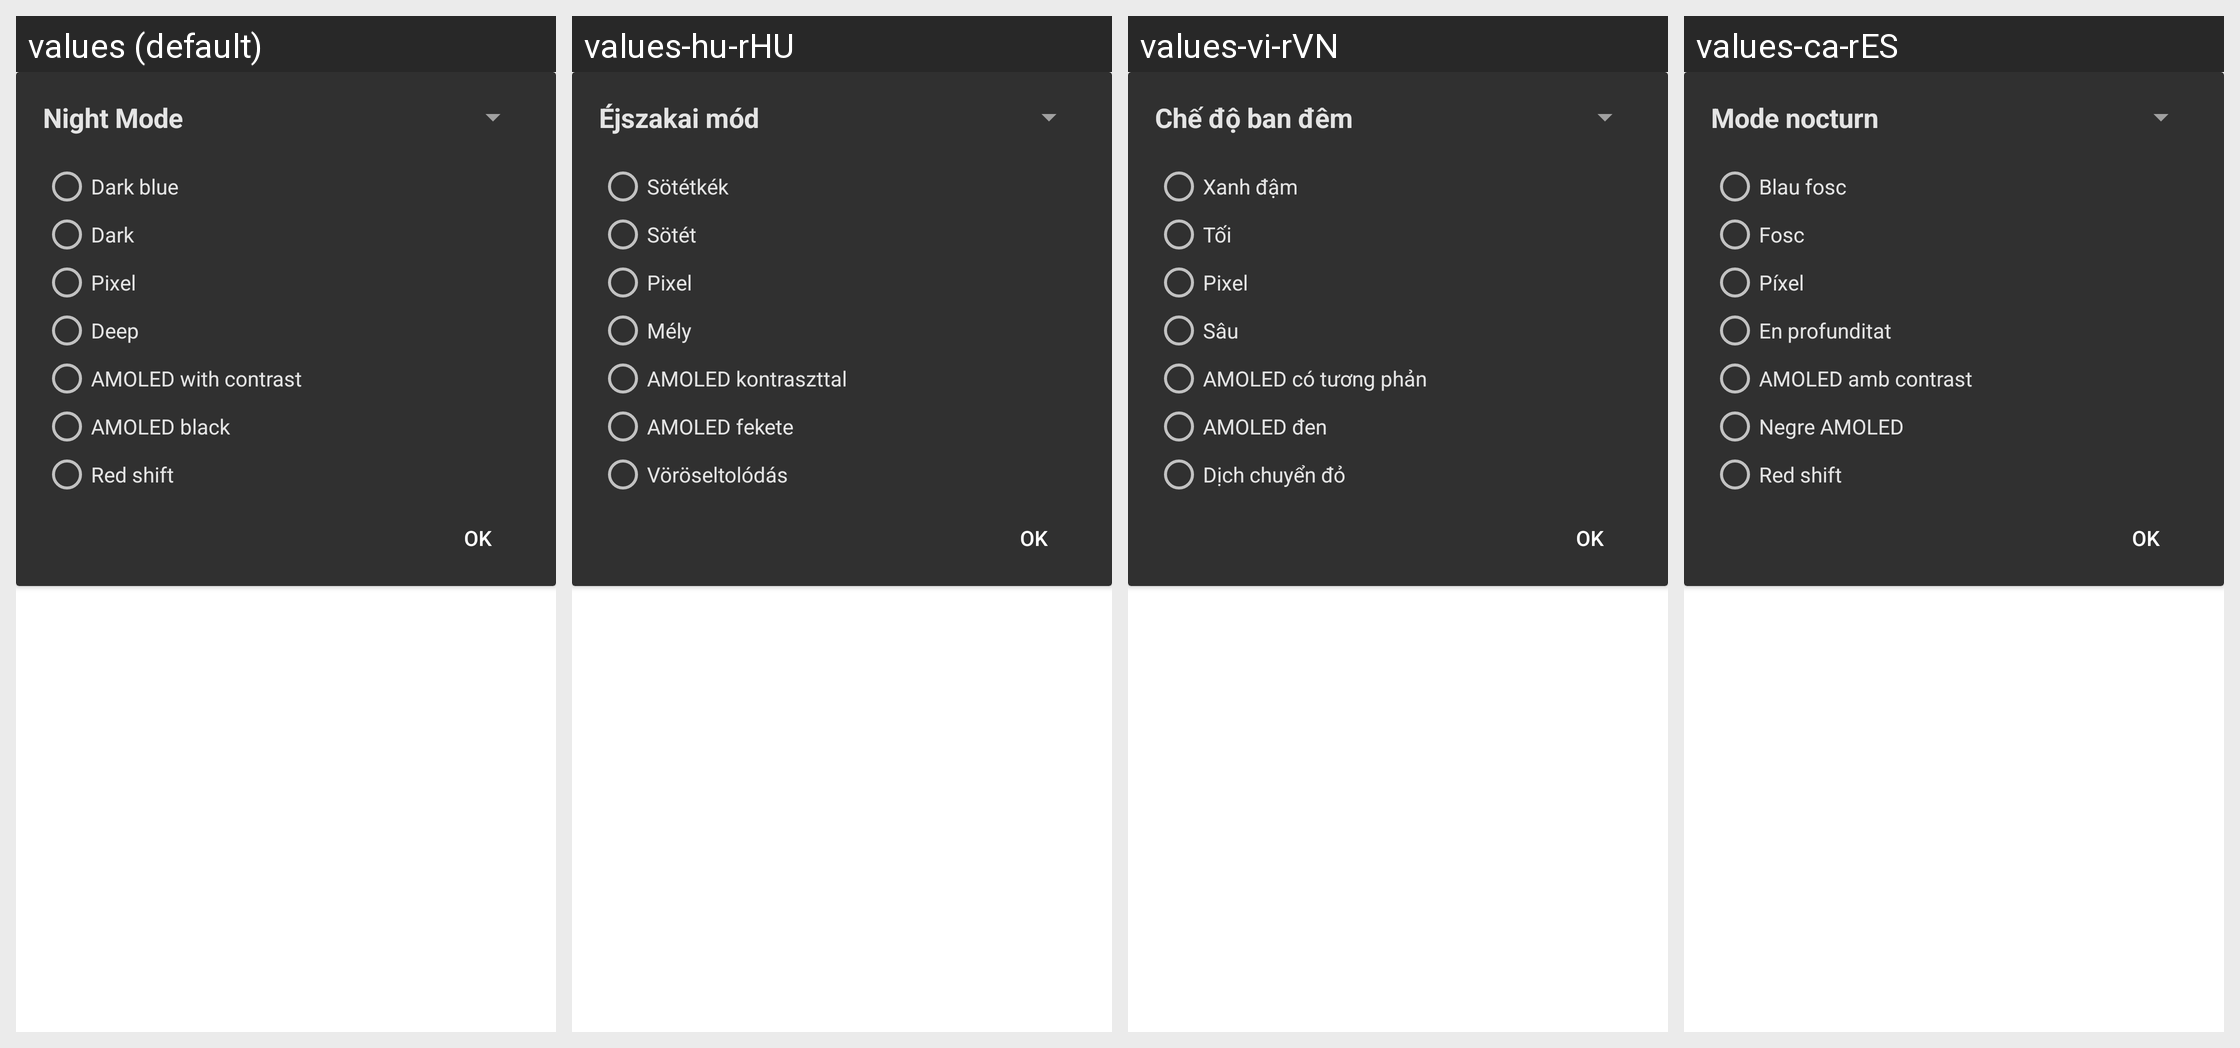

Translations of the strings shown on this Android screen, per locale in the grid:
Android screen res/layout/nightmode.xml rendered under 4 locales, left to right: values (default), values-hu-rHU, values-vi-rVN, values-ca-rES. Device: Nexus 5 (rendered at 1080×1920; each locale shown at half size, 540×960, under a caption strip naming it); theme yellow_dark.
Other locales in the repository, not shown: values-af-rZA, values-ar-rSA, values-cs-rCZ, values-da-rDK, values-de-rDE, values-el-rGR, values-eo-rUY, values-es-rES, values-fi-rFI, values-fil-rPH, values-fr-rFR, values-ga-rIE, values-gl-rES, values-hr-rHR, values-in-rID, values-it-rIT, values-iw-rIL, values-ja-rJP, values-lv-rLV, values-nl-rNL, values-no-rNO, values-pl-rPL, values-pt-rBR, values-pt-rPT, values-ro-rRO, values-ru-rRU, values-sq-rAL, values-sr-rSP, values-sv-rSE, values-tr-rTR, values-uk-rUA, values-zh-rCN, values-zh-rTW.
Strings drawn on this screen, with the default value and each locale's value (text and hints the layout hard-codes, and strings that could not be matched under every locale, appear in the picture but are not listed):

night_mode
  values: Night Mode
  values-hu-rHU: Éjszakai mód
  values-vi-rVN: Chế độ ban đêm
  values-ca-rES: Mode nocturn

theme_dark_blue
  values: Dark blue
  values-hu-rHU: Sötétkék
  values-vi-rVN: Xanh đậm
  values-ca-rES: Blau fosc

theme_dark
  values: Dark
  values-hu-rHU: Sötét
  values-vi-rVN: Tối
  values-ca-rES: Fosc

theme_pixel
  values: Pixel
  values-hu-rHU: Pixel
  values-vi-rVN: Pixel
  values-ca-rES: Píxel

theme_deep
  values: Deep
  values-hu-rHU: Mély
  values-vi-rVN: Sâu
  values-ca-rES: En profunditat

theme_amoled_contrast
  values: AMOLED with contrast
  values-hu-rHU: AMOLED kontraszttal
  values-vi-rVN: AMOLED có tương phản
  values-ca-rES: AMOLED amb contrast

theme_black
  values: AMOLED black
  values-hu-rHU: AMOLED fekete
  values-vi-rVN: AMOLED đen
  values-ca-rES: Negre AMOLED

theme_red_shift
  values: Red shift
  values-hu-rHU: Vöröseltolódás
  values-vi-rVN: Dịch chuyển đỏ
  values-ca-rES: Red shift

btn_ok
  values: OK
  values-hu-rHU: OK
  values-vi-rVN: OK
  values-ca-rES: OK
